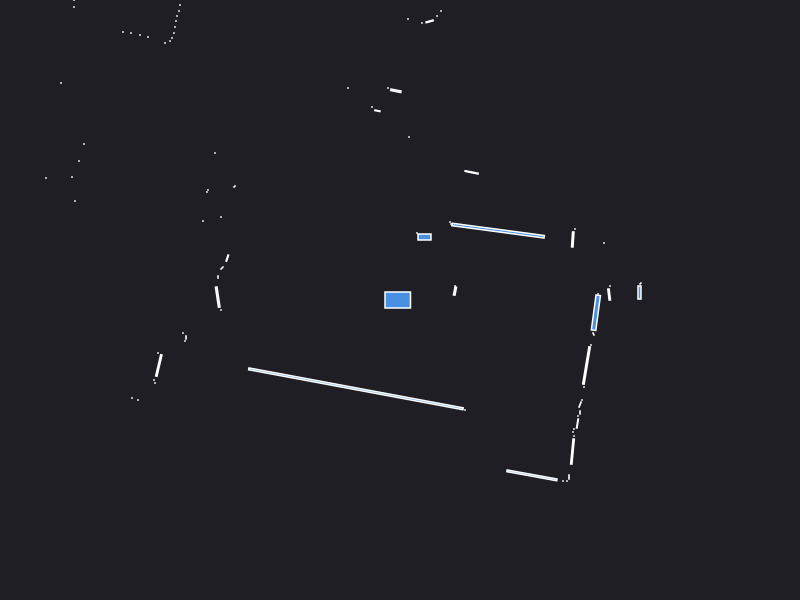

Data behind this chart, as committed beside it:
0.000000	0.000000	0.049500
2.395	0.075	0.007500
2.405	0.165	0.000943
2.1	0.14	0.000441
2.091	0.05454	0.006198
1.98	0.06	0.000441
0.5498	0.08904	0.005214
0.55	0.14	0.000441
2.04	0.57	0.000441
1.728	0.6055	0.007626
1.75	0.71	0.000441
0.53	0.76	0.000441
0.9812	0.6938	0.1583
0.51	0.76	0.000441
0.5	0.78	0.000441
0.7202	1.276	0.007409
0.65	1.29	0.000441
0.245	0.63	0.012
0.17	0.67	0.000441
1.18	5.09	0.000441
1.31	6.36	0.000441
1.23	6.37	0.000441
1.15	6.38	0.000441
1.07	6.4	0.000441
0.41	2.89	0.000441
0.37	2.84	0.000441
0.2961	2.786	0.004422
0.22	2.77	0.000441
0.09	1.63	0.000441
0.08	2.81	0.000441
-0.04154	2.092	0.006817
-0.12	2.12	0.000441
-0.27	3.3	0.000441
-0.2256	1.892	0.002545
-0.28	1.93	0.000441
-0.6645	3.406	0.005883
-0.76	3.42	0.000441
-0.52	2.12	0.000441
-0.95	3.47	0.000441
-1	3.49	0.000441
-1.075	3.5	0.001470
-1.16	3.52	0.000441
-1.21	3.53	0.000441
-1.26	3.55	0.000441
-1.32	3.57	0.000441
-1.38	3.59	0.000441
-2.2	5.33	0.000441
-2.22	5.2	0.000441
-2.24	5.06	0.000441
-2.27	4.96	0.000441
-2.31	4.88	0.000441
-2.35	4.81	0.000441
-2.13	3.99	0.000441
-2.16	3.92	0.000441
-2.4	4.11	0.000441
-2.45	4.07	0.000441
-2.51	4.07	0.000441
-2.6	4.09	0.000441
-2.68	4.11	0.000441
-2.76	4.12	0.000441
-2.76	3.9	0.000441
... 65 more rows
